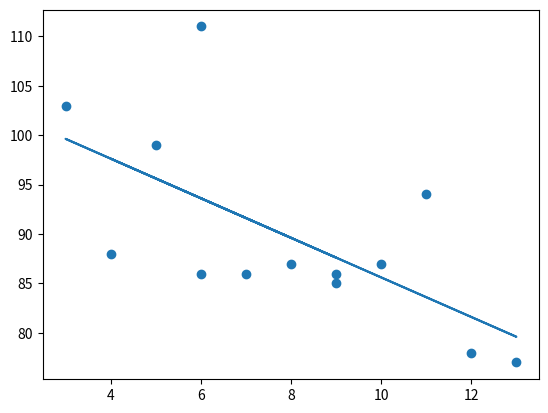

Source code (Python):
# regression is used when you try to find the relationship between variables
#  in ml and statistical modeling, that relationship is used to predict the outcomes of future events

# uses the relationship between the data-points to draw a straight line through all them.

import matplotlib.pyplot as plt
from scipy import stats

x = [5,7,8,4,6,9,3,10,11,12,13,9,6]
y = [99,86,87,88,111,86,103,87,94,78,77,85,86]

slope, intercept, r, p, std_err = stats.linregress(x,y)

def myfunc(x):
    return slope*x + intercept

mymodel = list(map(myfunc,x))


plt.scatter(x,y)
plt.plot(x,mymodel)
plt.show()